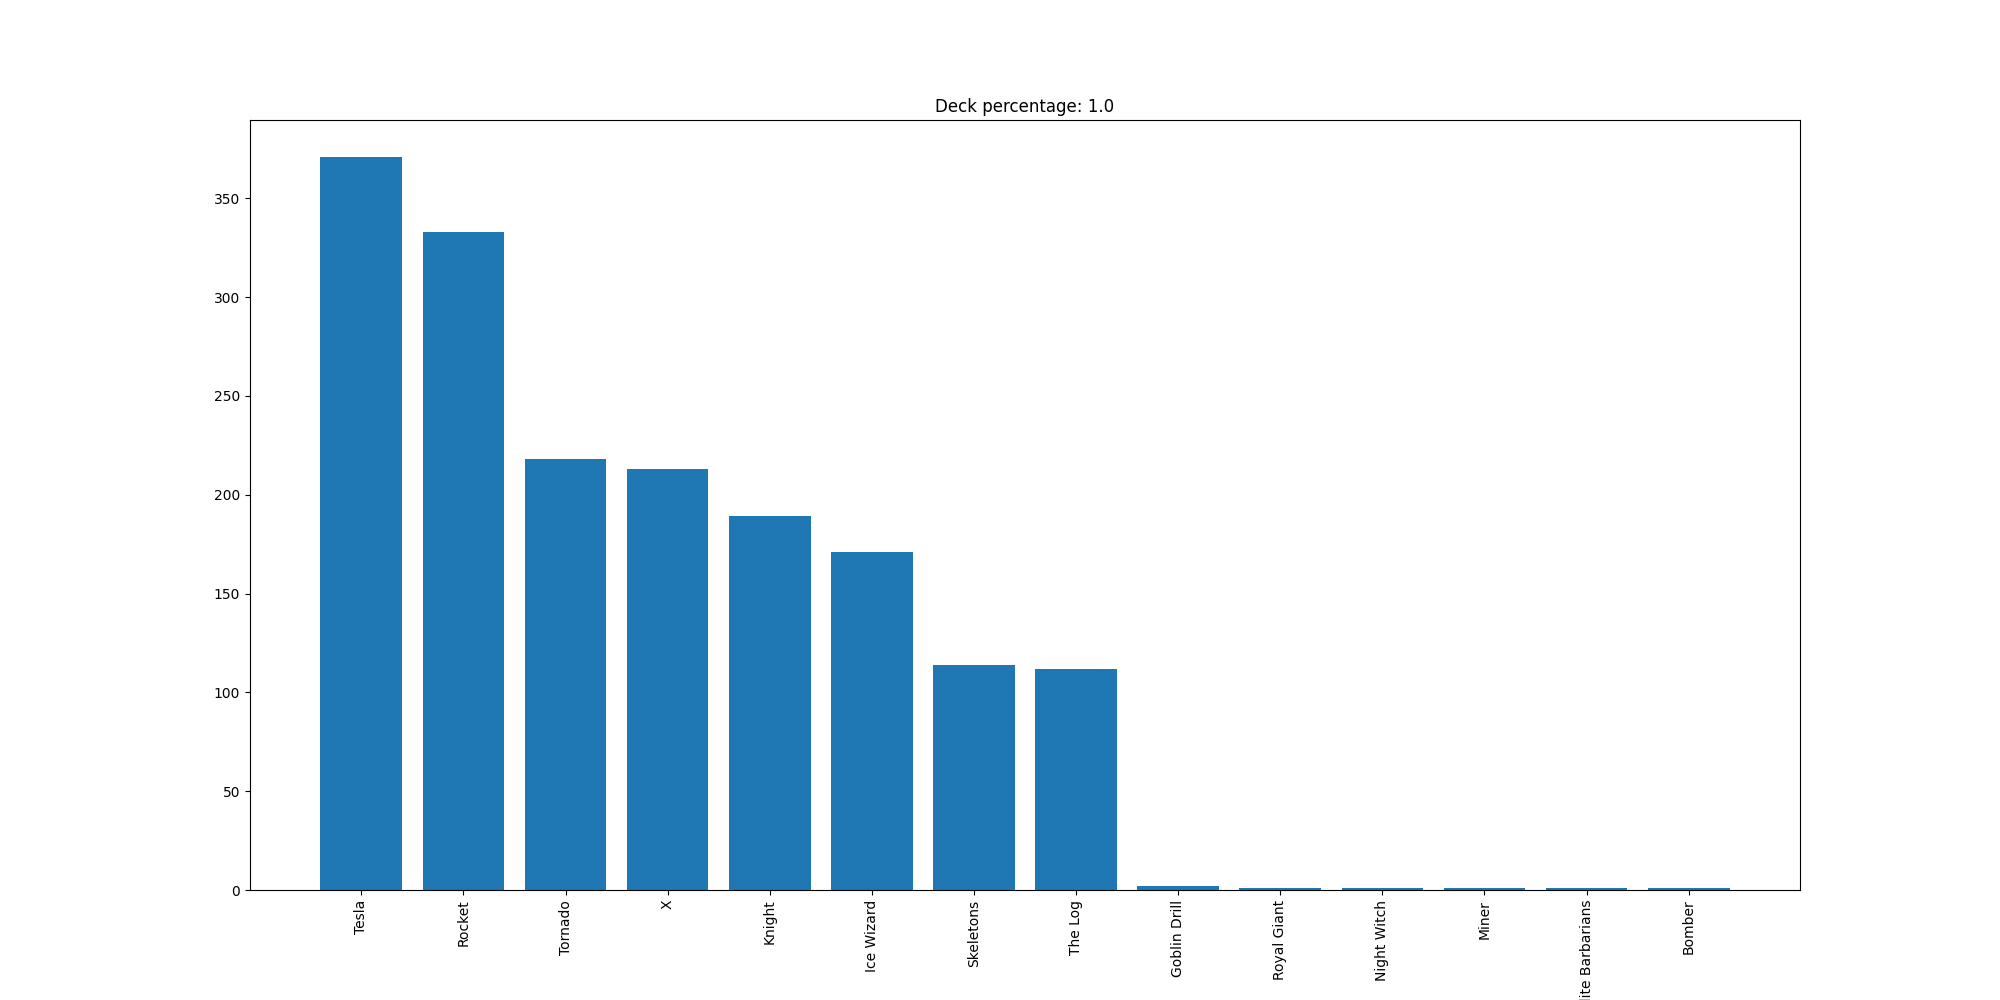

The data file committed next to this chart (first rows):
Tesla, 371
Rocket, 333
Tornado, 218
X, 213
Knight, 189
Ice Wizard, 171
Skeletons, 114
The Log, 112
Goblin Drill, 2
Royal Giant, 1
Night Witch, 1
Miner, 1
Elite Barbarians, 1
Bomber, 1
